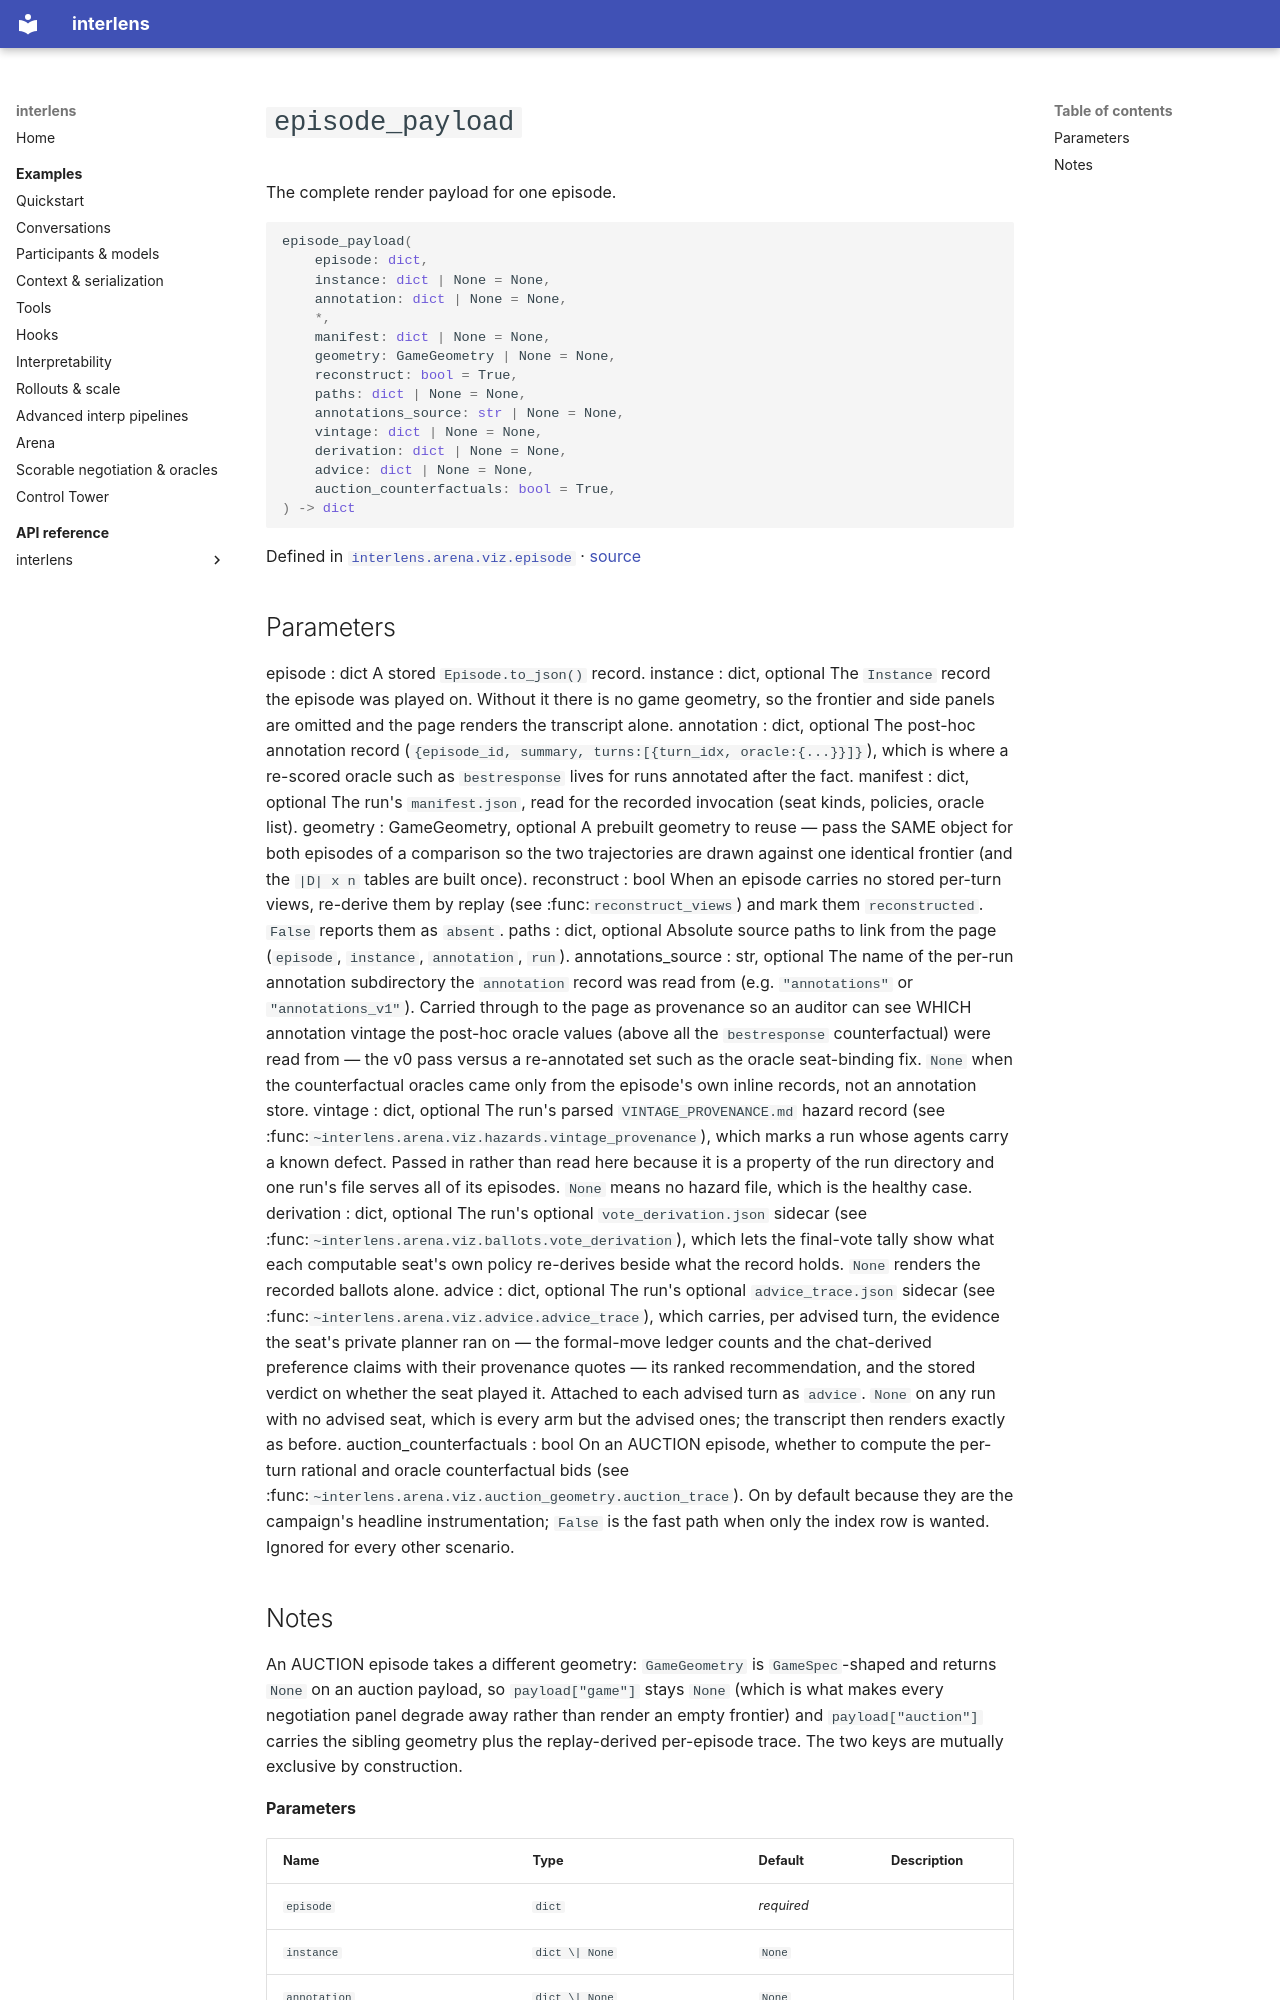

repository: Sid-MB/interlens · page: reference/interlens/arena/viz/episode/episode_payload/index.html · generator: mkdocs

# `episode_payload`

The complete render payload for one episode.

```python
episode_payload(
	episode: dict,
	instance: dict | None = None,
	annotation: dict | None = None,
	*,
	manifest: dict | None = None,
	geometry: GameGeometry | None = None,
	reconstruct: bool = True,
	paths: dict | None = None,
	annotations_source: str | None = None,
	vintage: dict | None = None,
	derivation: dict | None = None,
	advice: dict | None = None,
	auction_counterfactuals: bool = True,
) -> dict
```

Defined in [`interlens.arena.viz.episode`](index.md) · [source](https://github.com/Sid-MB/interlens/blob/main/src/interlens/arena/viz/episode.py#L608-L770)

Parameters
----------
episode : dict
    A stored `Episode.to_json()` record.
instance : dict, optional
    The `Instance` record the episode was played on. Without it there is no game geometry, so the frontier
    and side panels are omitted and the page renders the transcript alone.
annotation : dict, optional
    The post-hoc annotation record (`{episode_id, summary, turns:[{turn_idx, oracle:{...}}]}`), which is
    where a re-scored oracle such as `bestresponse` lives for runs annotated after the fact.
manifest : dict, optional
    The run's `manifest.json`, read for the recorded invocation (seat kinds, policies, oracle list).
geometry : GameGeometry, optional
    A prebuilt geometry to reuse — pass the SAME object for both episodes of a comparison so the two
    trajectories are drawn against one identical frontier (and the `|D| x n` tables are built once).
reconstruct : bool
    When an episode carries no stored per-turn views, re-derive them by replay (see
    :func:`reconstruct_views`) and mark them `reconstructed`. `False` reports them as `absent`.
paths : dict, optional
    Absolute source paths to link from the page (`episode`, `instance`, `annotation`, `run`).
annotations_source : str, optional
    The name of the per-run annotation subdirectory the `annotation` record was read from (e.g.
    `"annotations"` or `"annotations_v1"`). Carried through to the page as provenance so an auditor can
    see WHICH annotation vintage the post-hoc oracle values (above all the `bestresponse` counterfactual)
    were read from — the v0 pass versus a re-annotated set such as the oracle seat-binding fix. `None` when
    the counterfactual oracles came only from the episode's own inline records, not an annotation store.
vintage : dict, optional
    The run's parsed `VINTAGE_PROVENANCE.md` hazard record (see
    :func:`~interlens.arena.viz.hazards.vintage_provenance`), which marks a run whose agents carry a known
    defect. Passed in rather than read here because it is a property of the run directory and one run's file
    serves all of its episodes. `None` means no hazard file, which is the healthy case.
derivation : dict, optional
    The run's optional `vote_derivation.json` sidecar (see
    :func:`~interlens.arena.viz.ballots.vote_derivation`), which lets the final-vote tally show what each
    computable seat's own policy re-derives beside what the record holds. `None` renders the recorded
    ballots alone.
advice : dict, optional
    The run's optional `advice_trace.json` sidecar (see
    :func:`~interlens.arena.viz.advice.advice_trace`), which carries, per advised turn, the evidence the
    seat's private planner ran on — the formal-move ledger counts and the chat-derived preference claims
    with their provenance quotes — its ranked recommendation, and the stored verdict on whether the seat
    played it. Attached to each advised turn as `advice`. `None` on any run with no advised seat, which
    is every arm but the advised ones; the transcript then renders exactly as before.
auction_counterfactuals : bool
    On an AUCTION episode, whether to compute the per-turn rational and oracle counterfactual bids (see
    :func:`~interlens.arena.viz.auction_geometry.auction_trace`). On by default because they are the
    campaign's headline instrumentation; `False` is the fast path when only the index row is wanted.
    Ignored for every other scenario.
